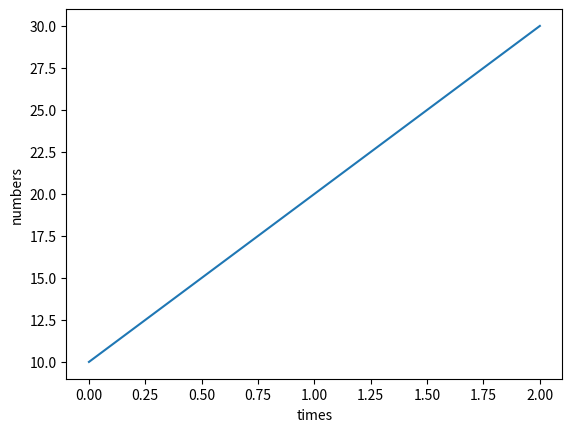

Generate this figure with matplotlib:
# encoding: UTF-8
import matplotlib.pyplot as plt

plt.plot([10,20,30])
plt.xlabel('times')
plt.ylabel('numbers')
plt.show()